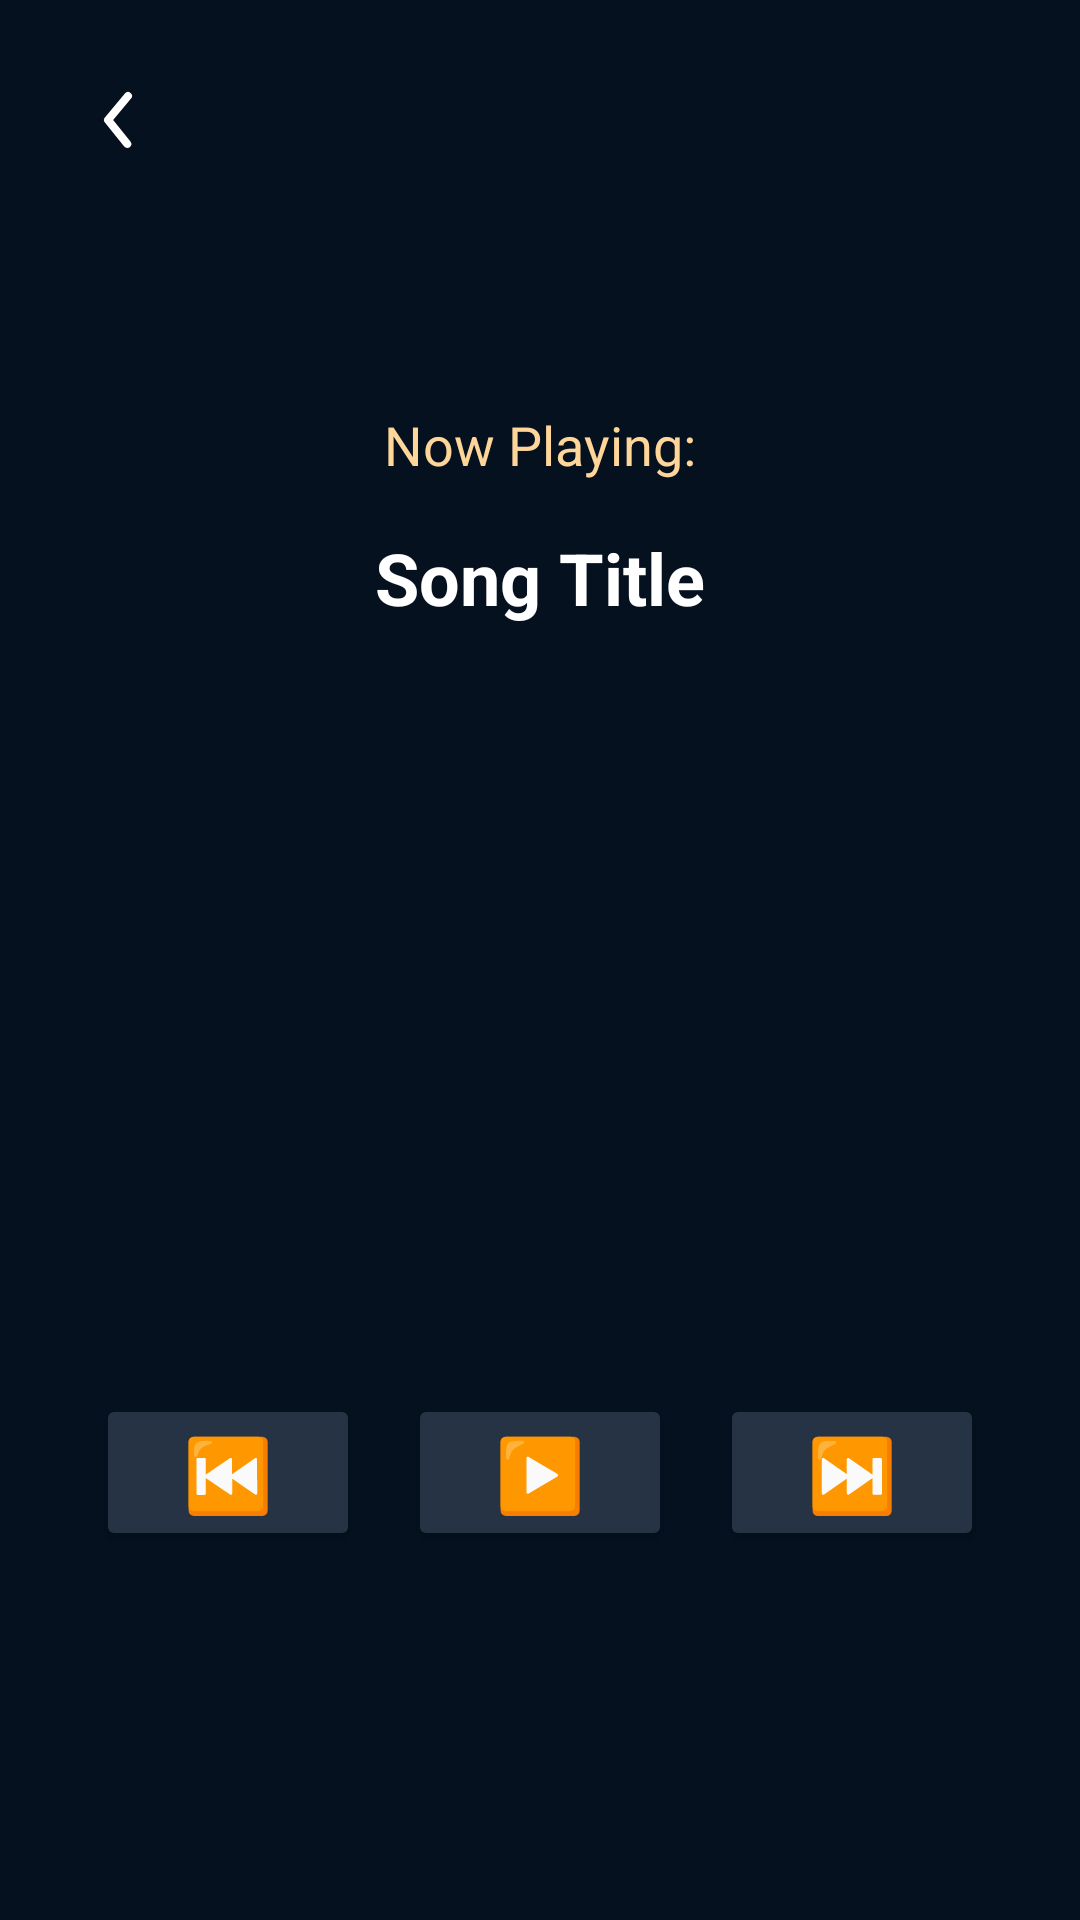

Produce the Android XML layout that renders to this screen, including the resource entries it uses.
<!-- AndroidManifest.xml: application theme Theme.MoodBeatBox -->
<!-- res/layout/activity_music_player.xml -->
<?xml version="1.0" encoding="utf-8"?>
<androidx.constraintlayout.widget.ConstraintLayout xmlns:android="http://schemas.android.com/apk/res/android"
    xmlns:app="http://schemas.android.com/apk/res-auto"
    android:id="@+id/musicPlayerLayout"
    android:layout_width="match_parent"
    android:layout_height="match_parent"
    android:background="#05111F"
    android:padding="24dp">

    
    <ImageView
        android:id="@+id/ivBack"
        android:layout_width="32dp"
        android:layout_height="32dp"
        android:contentDescription="@string/back"
        android:src="@drawable/ic_back"
        app:layout_constraintStart_toStartOf="parent"
        app:layout_constraintTop_toTopOf="parent" />


    
    <TextView
        android:id="@+id/tvNowPlaying"
        android:layout_width="wrap_content"
        android:layout_height="wrap_content"
        android:layout_marginTop="80dp"
        android:text="@string/now_playing"
        android:textColor="#FFD699"
        android:textSize="18sp"
        app:layout_constraintEnd_toEndOf="parent"
        app:layout_constraintStart_toStartOf="parent"
        app:layout_constraintTop_toBottomOf="@id/ivBack" />

    
    <TextView
        android:id="@+id/tvSongTitle"
        android:layout_width="wrap_content"
        android:layout_height="wrap_content"
        android:layout_marginTop="16dp"
        android:text="@string/song_title"
        android:textColor="#FFFFFF"
        android:textSize="24sp"
        android:textStyle="bold"
        app:layout_constraintEnd_toEndOf="parent"
        app:layout_constraintStart_toStartOf="parent"
        app:layout_constraintTop_toBottomOf="@id/tvNowPlaying" />

    
    <ImageView
        android:id="@+id/ivMusicArt"
        android:layout_width="200dp"
        android:layout_height="200dp"
        android:layout_marginTop="24dp"
        android:src="@drawable/music_logo"
        app:layout_constraintEnd_toEndOf="parent"
        app:layout_constraintStart_toStartOf="parent"
        app:layout_constraintTop_toBottomOf="@id/tvSongTitle" />

    
    <LinearLayout
        android:id="@+id/controlPanel"
        android:layout_width="wrap_content"
        android:layout_height="wrap_content"
        android:layout_marginTop="32dp"
        android:gravity="center"
        android:orientation="horizontal"
        app:layout_constraintEnd_toEndOf="parent"
        app:layout_constraintStart_toStartOf="parent"
        app:layout_constraintTop_toBottomOf="@id/ivMusicArt">

        <Button
            android:id="@+id/btnPrevious"
            android:layout_width="wrap_content"
            android:layout_height="wrap_content"
            android:layout_marginEnd="16dp"
            android:backgroundTint="#263344"
            android:text="⏮️"
            android:textColor="#FFD699"
            android:textSize="24sp" />

        <Button
            android:id="@+id/btnPlayPause"
            android:layout_width="wrap_content"
            android:layout_height="wrap_content"
            android:layout_marginEnd="16dp"
            android:backgroundTint="#263344"
            android:text="▶️"
            android:textColor="#FFD699"
            android:textSize="24sp" />

        <Button
            android:id="@+id/btnNext"
            android:layout_width="wrap_content"
            android:layout_height="wrap_content"
            android:backgroundTint="#263344"
            android:text="⏭️"
            android:textColor="#FFD699"
            android:textSize="24sp" />
    </LinearLayout>

</androidx.constraintlayout.widget.ConstraintLayout>
<!-- resources referenced by this layout -->
<resources>
  <!-- drawable ic_back (drawable) -->
  <vector xmlns:android="http://schemas.android.com/apk/res/android"
      android:width="800dp"
      android:height="800dp"
      android:viewportWidth="24"
      android:viewportHeight="24">
    <path
        android:pathData="M24,0l-0,24l-24,0l-0,-24z"
        android:strokeAlpha="0"
        android:fillColor="@color/white"
        android:fillAlpha="0"/>
    <path
        android:pathData="M13.83,19a1,1 0,0 1,-0.78 -0.37l-4.83,-6a1,1 0,0 1,0 -1.27l5,-6a1,1 0,0 1,1.54 1.28L10.29,12l4.32,5.36a1,1 0,0 1,-0.78 1.64z"
        android:fillColor="@color/white"/>
  </vector>
  <string name="back">Back</string>
  <string name="now_playing">Now Playing:</string>
  <string name="song_title">Song Title</string>
  <style name="Theme.MoodBeatBox" parent="Theme.MaterialComponents.DayNight.NoActionBar">
  
      </style>
  <color name="white">#FFFFFFFF</color>
</resources>
